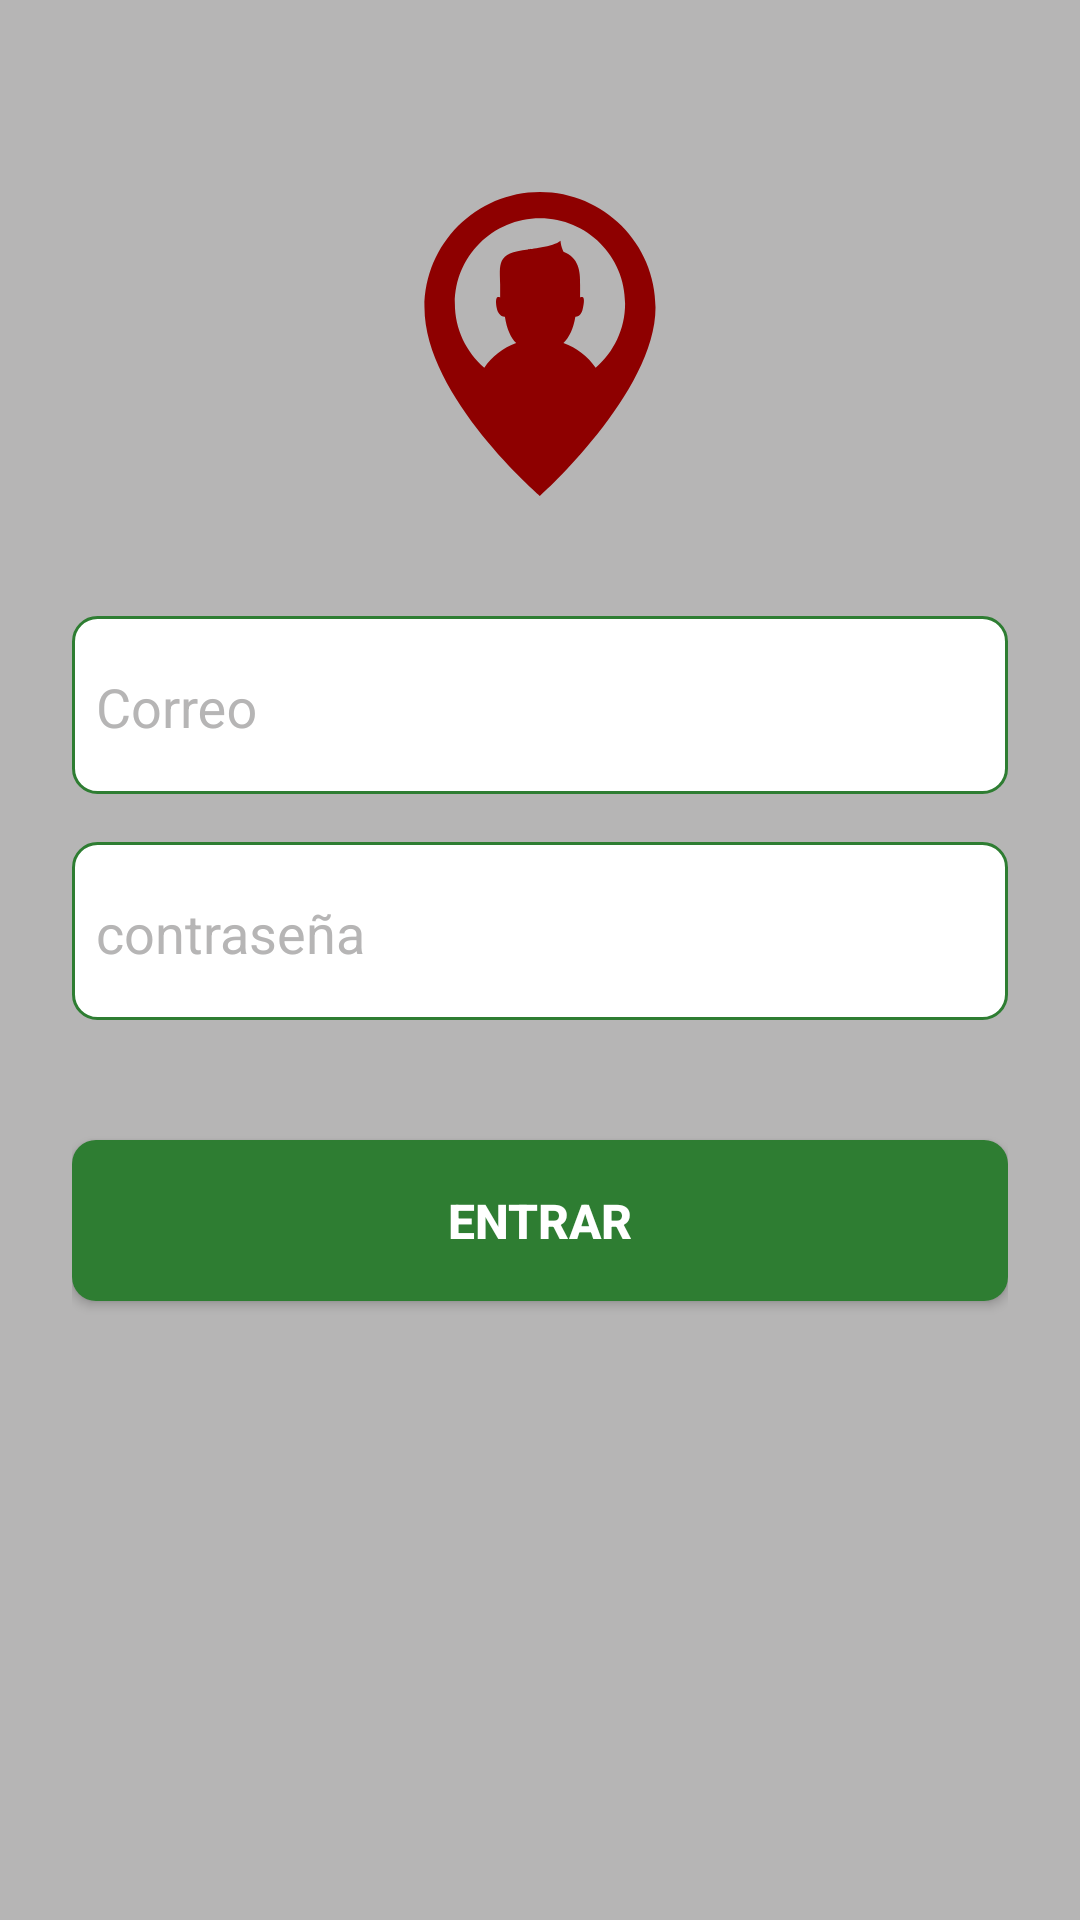

Here is an Android app screen rendered from its layout file. Give the layout XML and the strings, colors and styles it references.
<!-- AndroidManifest.xml: application theme Theme.Design.NoActionBar -->
<!-- res/layout/activity_login.xml -->
<?xml version="1.0" encoding="utf-8"?>
<androidx.constraintlayout.widget.ConstraintLayout
    android:layout_width="match_parent"
    android:layout_height="match_parent"
    android:gravity="center_horizontal"
    android:orientation="vertical"
    android:padding="@dimen/margin_24"
    android:background="@color/gray"
    tools:context=".LoginActivity"
    xmlns:android="http://schemas.android.com/apk/res/android"
    xmlns:tools="http://schemas.android.com/tools"
    xmlns:app="http://schemas.android.com/apk/res-auto" >

    <ImageView
        android:id="@+id/activity_login_logo"
        android:layout_width="wrap_content"
        android:layout_height="wrap_content"
        android:src="@drawable/ic_user_login"
        android:layout_marginTop="@dimen/margin_40"
        app:layout_constraintTop_toTopOf="parent"
        app:layout_constraintStart_toStartOf="parent"
        app:layout_constraintEnd_toEndOf="parent"
        tools:ignore="ContentDescription"
        app:tint="@color/secondary_dark" />

    <com.google.android.material.textfield.TextInputLayout
        android:id="@+id/tilEmail"
        android:layout_width="match_parent"
        android:layout_height="wrap_content"
        android:layout_marginTop="@dimen/margin_40"
        android:background="@drawable/rounded_corners_white"
        android:theme="@style/textLabel"
        app:layout_constraintEnd_toEndOf="parent"
        app:layout_constraintStart_toStartOf="parent"
        app:layout_constraintTop_toBottomOf="@+id/activity_login_logo">

        <EditText
            android:id="@+id/activity_login_etEmail"
            android:layout_width="match_parent"
            android:layout_height="wrap_content"
            android:background="@color/white"
            android:drawableStart="@drawable/ic_email"
            android:drawablePadding="@dimen/margin_16"
            android:drawableTint="@color/primary"
            android:hint="@string/activity_login_email"
            android:inputType="textEmailAddress"
            android:maxLines="1"
            android:singleLine="true"
            android:textColor="@color/black" />

    </com.google.android.material.textfield.TextInputLayout>

    <com.google.android.material.textfield.TextInputLayout
        android:id="@+id/tilPassword"
        android:layout_width="match_parent"
        android:layout_height="wrap_content"
        android:layout_marginTop="@dimen/margin_16"
        android:background="@drawable/rounded_corners_white"
        android:theme="@style/textLabel"
        app:layout_constraintEnd_toEndOf="@+id/tilEmail"
        app:layout_constraintStart_toStartOf="@+id/tilEmail"
        app:layout_constraintTop_toBottomOf="@id/tilEmail">

        <EditText
            android:id="@+id/activity_login_etPassword"
            android:layout_width="match_parent"
            android:layout_height="wrap_content"
            android:background="@color/white"
            android:drawableStart="@drawable/ic_password"
            android:drawablePadding="@dimen/margin_16"
            android:drawableTint="@color/primary"
            android:textColor="@color/black"
            android:hint="@string/activity_login_password"
            android:imeActionId="6"
            android:imeActionLabel="@string/activity_login_short_password"
            android:imeOptions="actionUnspecified"
            android:inputType="textPassword"
            android:maxLines="1"
            android:singleLine="true" />

    </com.google.android.material.textfield.TextInputLayout>

    <Button
        android:id="@+id/activity_login_login_button"
        android:layout_width="match_parent"
        android:layout_height="wrap_content"
        android:layout_marginTop="@dimen/margin_40"
        android:background="@drawable/rounded_green_login_button"
        android:text="@string/activity_login_button"
        android:textColor="@color/white"
        android:textSize="@dimen/text_16"
        android:textStyle="bold"
        android:onClick="login"
        app:layout_constraintEnd_toEndOf="@+id/tilPassword"
        app:layout_constraintStart_toStartOf="@+id/tilPassword"
        app:layout_constraintTop_toBottomOf="@id/tilPassword" />

</androidx.constraintlayout.widget.ConstraintLayout>
<!-- resources referenced by this layout -->
<resources>
  <color name="black">#000000</color>
  <color name="gray">#B6B5B5</color>
  <color name="primary">#2e7d32</color>
  <color name="secondary_dark">#8e0000</color>
  <color name="white">#FFFFFFFF</color>
  <dimen name="margin_16">16dp</dimen>
  <dimen name="margin_24">24dp</dimen>
  <dimen name="margin_40">40dp</dimen>
  <dimen name="text_16">16sp</dimen>
  <!-- drawable ic_user_login (drawable) -->
  <vector xmlns:android="http://schemas.android.com/apk/res/android"
      android:width="101.403dp"
      android:height="101.403dp"
      android:viewportWidth="101.403"
      android:viewportHeight="101.403">
    <path
        android:pathData="M50.7,0C29.42,0 12.166,17.254 12.166,38.533c0,29.747 38.533,62.87 38.533,62.87s38.537,-34.475 38.537,-62.87C89.237,17.254 71.976,0 50.7,0zM69.27,58.622c-2.573,-3.729 -6.31,-6.664 -10.751,-8.26c1.943,-1.904 3.343,-4.767 3.98,-8.754c0.855,0.154 1.983,-0.73 2.373,-2.222c0.401,-1.532 0.87,-4.098 -0.004,-4.33c-0.254,-0.072 -0.526,-0.018 -0.795,0.118v-4.255c0.14,-4.624 -0.49,-9.094 -5.536,-11.03c-0.923,-1.893 -0.981,-3.615 -0.981,-3.615c-2.269,2.044 -10.894,2.874 -10.894,2.874l0.1,0.025c-10.933,1.124 -9.355,5.057 -9.355,11.746v4.255c-0.268,-0.136 -0.537,-0.19 -0.795,-0.118c-0.873,0.233 -0.608,2.706 -0.208,4.237c0.39,1.503 1.732,2.487 2.591,2.312c0.655,4.187 1.958,6.972 3.758,8.797c-4.391,1.607 -8.085,4.52 -10.636,8.217c-6.002,-5.204 -9.813,-12.87 -9.813,-21.437c0,-15.683 12.709,-28.391 28.391,-28.391s28.391,12.709 28.391,28.391C79.094,45.752 75.279,53.418 69.27,58.622z"
        android:fillColor="#010002"/>
  </vector>
  <!-- drawable rounded_corners_white (drawable) -->
  <?xml version="1.0" encoding="utf-8"?>
  <shape
      xmlns:android="http://schemas.android.com/apk/res/android">
  
      <solid
          android:color="@color/white" />
      <padding
          android:top="@dimen/margin_8"
          android:left="@dimen/margin_8"
          android:right="@dimen/margin_8"
          android:bottom="@dimen/margin_16"/>
      <corners
          android:bottomRightRadius="@dimen/margin_8"
          android:bottomLeftRadius="@dimen/margin_8"
          android:topRightRadius="@dimen/margin_8"
          android:topLeftRadius="@dimen/margin_8"/>
      <stroke
          android:color="@color/primary"
          android:width="1dp" />
  </shape>
  <!-- drawable rounded_green_login_button (drawable) -->
  <?xml version="1.0" encoding="utf-8"?>
  <shape
      xmlns:android="http://schemas.android.com/apk/res/android">
      <solid
          android:color="@color/primary" />
      <padding
          android:top="@dimen/margin_16"
          android:left="@dimen/margin_8"
          android:right="@dimen/margin_8"
          android:bottom="@dimen/margin_16"/>
      <corners
          android:bottomRightRadius="@dimen/margin_8"
          android:bottomLeftRadius="@dimen/margin_8"
          android:topRightRadius="@dimen/margin_8"
          android:topLeftRadius="@dimen/margin_8"/>
  </shape>
  <string name="activity_login_button">entrar</string>
  <string name="activity_login_email">Correo</string>
  <string name="activity_login_password">contraseña</string>
  <string name="activity_login_short_password">Minimo 6 caracteres</string>
  <style name="textLabel" parent="Widget.Design.TextInputLayout">
          
          <item name="android:textColorHint">@color/gray</item>
          
          <item name="colorAccent">@color/secondary</item>
          <item name="colorControlNormal">@color/gray</item>
          <item name="colorControlActivated">@color/primary</item>
      </style>
  <dimen name="margin_8">8dp</dimen>
  <color name="secondary">#c62828</color>
</resources>
